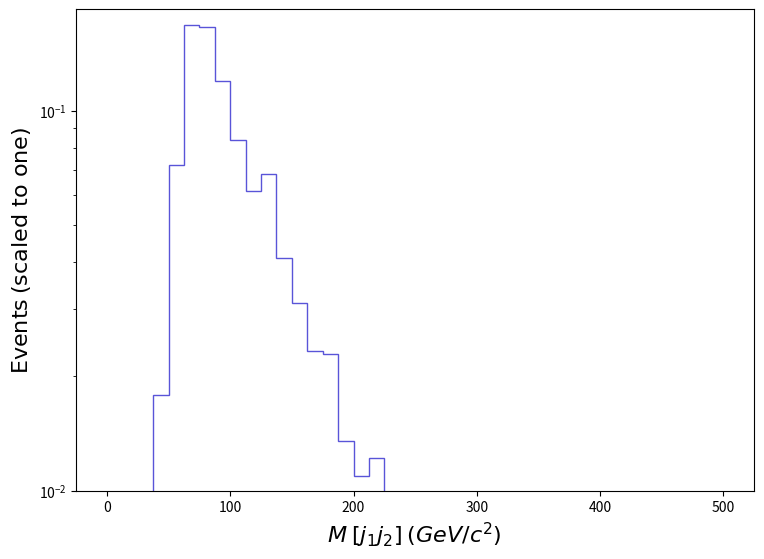

Reproduce this figure in Python. (Note: this script raises an exception after producing the figure.)
def selection_8():

    # Library import
    import numpy
    import matplotlib
    import matplotlib.pyplot   as plt
    import matplotlib.gridspec as gridspec

    # Library version
    matplotlib_version = matplotlib.__version__
    numpy_version      = numpy.__version__

    # Histo binning
    xBinning = numpy.linspace(0.0,500.0,41,endpoint=True)

    # Creating data sequence: middle of each bin
    xData = numpy.array([6.25,18.75,31.25,43.75,56.25,68.75,81.25,93.75,106.25,118.75,131.25,143.75,156.25,168.75,181.25,193.75,206.25,218.75,231.25,243.75,256.25,268.75,281.25,293.75,306.25,318.75,331.25,343.75,356.25,368.75,381.25,393.75,406.25,418.75,431.25,443.75,456.25,468.75,481.25,493.75])

    # Creating weights for histo: y9_M_0
    y9_M_0_weights = numpy.array([0.0,0.0025932643525101713,0.009186153323434212,0.017900360195190684,0.07188214110641036,0.16836895860418608,0.16636958794242773,0.12011078093740353,0.08376651892567342,0.06156423424400026,0.06807954237324115,0.041053587098337514,0.03113137362844428,0.023361948635293485,0.022887323897159074,0.013542546715182896,0.010938883056351302,0.012161005331783567,0.009471863720459958,0.007018135820201131,0.007234685078831971,0.004476885040357179,0.0040348286063570694,0.006440807458991767,0.003767116407927214,0.003984503518630926,0.0033999611090653106,0.0033634847220419535,0.0006636790999454256,0.0010953180504943967,0.0019133826135636673,0.0014348418400459495,0.0007570399623637302,0.0,0.0021290485772973437,0.0,0.0,0.0006567675303883641,0.0,0.0007084590270374184])

    # Creating a new Canvas
    fig   = plt.figure(figsize=(8.75,6.25),dpi=80)
    frame = gridspec.GridSpec(1,1)
    pad   = fig.add_subplot(frame[0])

    # Creating a new Stack
    pad.hist(x=xData, bins=xBinning, weights=y9_M_0_weights,\
             label="$tag\_1\_pythia8\_BasicReco$", histtype="step", rwidth=1.0,\
             color=None, edgecolor="#5954d8", linewidth=1, linestyle="solid",\
             bottom=None, cumulative=False, density=False, align="mid", orientation="vertical")


    # Axis
    plt.rc('text',usetex=False)
    plt.xlabel(r"$M$ $[ j_{1} j_{2} ]$ $(GeV/c^{2})$ ",\
               fontsize=16,color="black")
    plt.ylabel(r"$\mathrm{Events}$ $(\mathrm{scaled}\ \mathrm{to}\ \mathrm{one})$",\
               fontsize=16,color="black")

    # Boundary of y-axis
    ymax=(numpy.array([y9_M_0_weights.max()])).max()*1.1
    #ymin=0 # linear scale
    ymin=min([x for x in (numpy.array([y9_M_0_weights.min(),1.])) if x])/100. # log scale
    plt.gca().set_ylim(ymin,ymax)

    # Log/Linear scale for X-axis
    plt.gca().set_xscale("linear")
    #plt.gca().set_xscale("log",nonpositive="clip")

    # Log/Linear scale for Y-axis
    #plt.gca().set_yscale("linear")
    plt.gca().set_yscale("log",nonpositive="clip")

    # Saving the image
    plt.savefig('../../HTML/MadAnalysis5job_0/selection_8.png')

# Running!
if __name__ == '__main__':
    selection_8()
